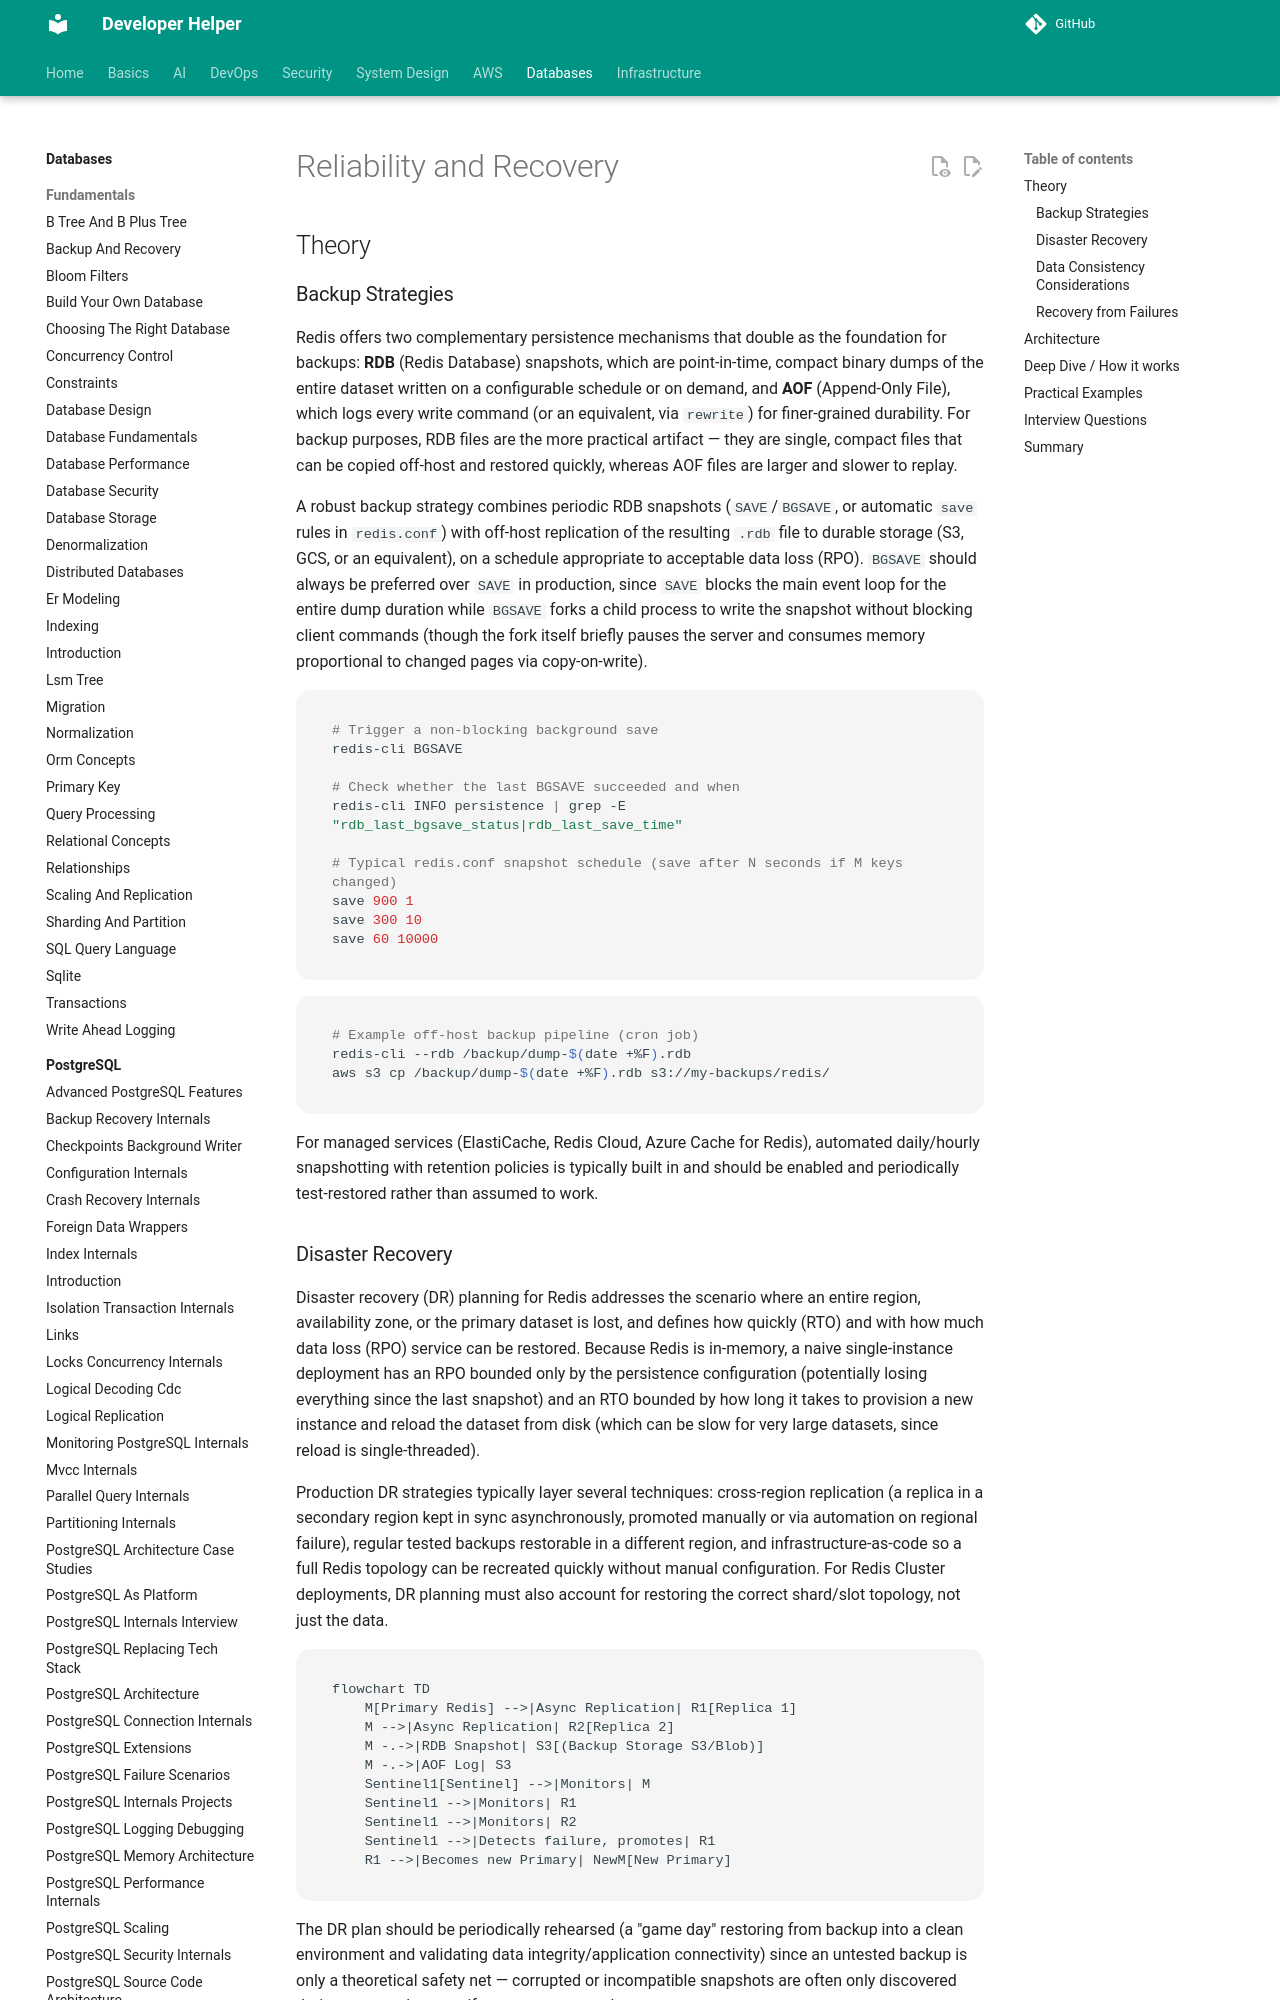

repository: abhishekghoshh/developer-helper · page: database/redis/reliability-recovery/index.html · generator: mkdocs

# Reliability and Recovery

## Theory

### Backup Strategies

Redis offers two complementary persistence mechanisms that double as the foundation for backups: **RDB** (Redis Database) snapshots, which are point-in-time, compact binary dumps of the entire dataset written on a configurable schedule or on demand, and **AOF** (Append-Only File), which logs every write command (or an equivalent, via `rewrite`) for finer-grained durability. For backup purposes, RDB files are the more practical artifact — they are single, compact files that can be copied off-host and restored quickly, whereas AOF files are larger and slower to replay.

A robust backup strategy combines periodic RDB snapshots (`SAVE`/`BGSAVE`, or automatic `save` rules in `redis.conf`) with off-host replication of the resulting `.rdb` file to durable storage (S3, GCS, or an equivalent), on a schedule appropriate to acceptable data loss (RPO). `BGSAVE` should always be preferred over `SAVE` in production, since `SAVE` blocks the main event loop for the entire dump duration while `BGSAVE` forks a child process to write the snapshot without blocking client commands (though the fork itself briefly pauses the server and consumes memory proportional to changed pages via copy-on-write).

```bash
# Trigger a non-blocking background save
redis-cli BGSAVE

# Check whether the last BGSAVE succeeded and when
redis-cli INFO persistence | grep -E "rdb_last_bgsave_status|rdb_last_save_time"

# Typical redis.conf snapshot schedule (save after N seconds if M keys changed)
save 900 1
save 300 10
save 60 10000
```

```bash
# Example off-host backup pipeline (cron job)
redis-cli --rdb /backup/dump-$(date +%F).rdb
aws s3 cp /backup/dump-$(date +%F).rdb s3://my-backups/redis/
```

For managed services (ElastiCache, Redis Cloud, Azure Cache for Redis), automated daily/hourly snapshotting with retention policies is typically built in and should be enabled and periodically test-restored rather than assumed to work.

### Disaster Recovery

Disaster recovery (DR) planning for Redis addresses the scenario where an entire region, availability zone, or the primary dataset is lost, and defines how quickly (RTO) and with how much data loss (RPO) service can be restored. Because Redis is in-memory, a naive single-instance deployment has an RPO bounded only by the persistence configuration (potentially losing everything since the last snapshot) and an RTO bounded by how long it takes to provision a new instance and reload the dataset from disk (which can be slow for very large datasets, since reload is single-threaded).

Production DR strategies typically layer several techniques: cross-region replication (a replica in a secondary region kept in sync asynchronously, promoted manually or via automation on regional failure), regular tested backups restorable in a different region, and infrastructure-as-code so a full Redis topology can be recreated quickly without manual configuration. For Redis Cluster deployments, DR planning must also account for restoring the correct shard/slot topology, not just the data.

```mermaid
flowchart TD
    M[Primary Redis] -->|Async Replication| R1[Replica 1]
    M -->|Async Replication| R2[Replica 2]
    M -.->|RDB Snapshot| S3[(Backup Storage S3/Blob)]
    M -.->|AOF Log| S3
    Sentinel1[Sentinel] -->|Monitors| M
    Sentinel1 -->|Monitors| R1
    Sentinel1 -->|Monitors| R2
    Sentinel1 -->|Detects failure, promotes| R1
    R1 -->|Becomes new Primary| NewM[New Primary]
```

The DR plan should be periodically rehearsed (a "game day" restoring from backup into a clean environment and validating data integrity/application connectivity) since an untested backup is only a theoretical safety net — corrupted or incompatible snapshots are often only discovered during an actual outage if never test-restored.
